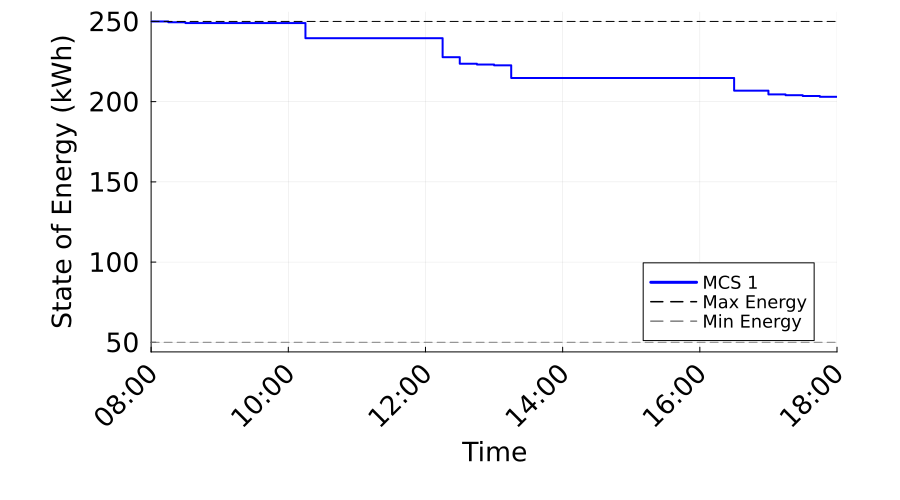

The table this chart was drawn from, first rows:
Time_Period, Time_Label, MCS_1_SOE_kWh, MCS_1_Max_SOE_kWh, MCS_1_Min_SOE_kWh
1, 08:00, 250.0, 250.0, 50.0
2, 08:15, 249.5, 250.0, 50.0
3, 08:30, 249.0, 250.0, 50.0
4, 08:45, 249.0, 250.0, 50.0
5, 09:00, 249.0, 250.0, 50.0
6, 09:15, 249.0, 250.0, 50.0
7, 09:30, 249.0, 250.0, 50.0
8, 09:45, 249.0, 250.0, 50.0
9, 10:00, 249.0, 250.0, 50.0
10, 10:15, 239.6, 250.0, 50.0
11, 10:30, 239.6, 250.0, 50.0
12, 10:45, 239.6, 250.0, 50.0
13, 11:00, 239.6, 250.0, 50.0
14, 11:15, 239.6, 250.0, 50.0
15, 11:30, 239.6, 250.0, 50.0
16, 11:45, 239.6, 250.0, 50.0
17, 12:00, 239.6, 250.0, 50.0
18, 12:15, 227.7, 250.0, 50.0
19, 12:30, 223.7, 250.0, 50.0
20, 12:45, 223.2, 250.0, 50.0
21, 13:00, 222.7, 250.0, 50.0
22, 13:15, 214.8, 250.0, 50.0
23, 13:30, 214.8, 250.0, 50.0
24, 13:45, 214.8, 250.0, 50.0
25, 14:00, 214.8, 250.0, 50.0
26, 14:15, 214.8, 250.0, 50.0
27, 14:30, 214.8, 250.0, 50.0
28, 14:45, 214.8, 250.0, 50.0
29, 15:00, 214.8, 250.0, 50.0
30, 15:15, 214.8, 250.0, 50.0
31, 15:30, 214.8, 250.0, 50.0
32, 15:45, 214.8, 250.0, 50.0
33, 16:00, 214.8, 250.0, 50.0
34, 16:15, 214.8, 250.0, 50.0
35, 16:30, 206.9, 250.0, 50.0
36, 16:45, 206.9, 250.0, 50.0
37, 17:00, 204.5, 250.0, 50.0
38, 17:15, 204, 250.0, 50.0
39, 17:30, 203.5, 250.0, 50.0
40, 17:45, 203, 250.0, 50.0
41, 18:00, 203, 250.0, 50.0
